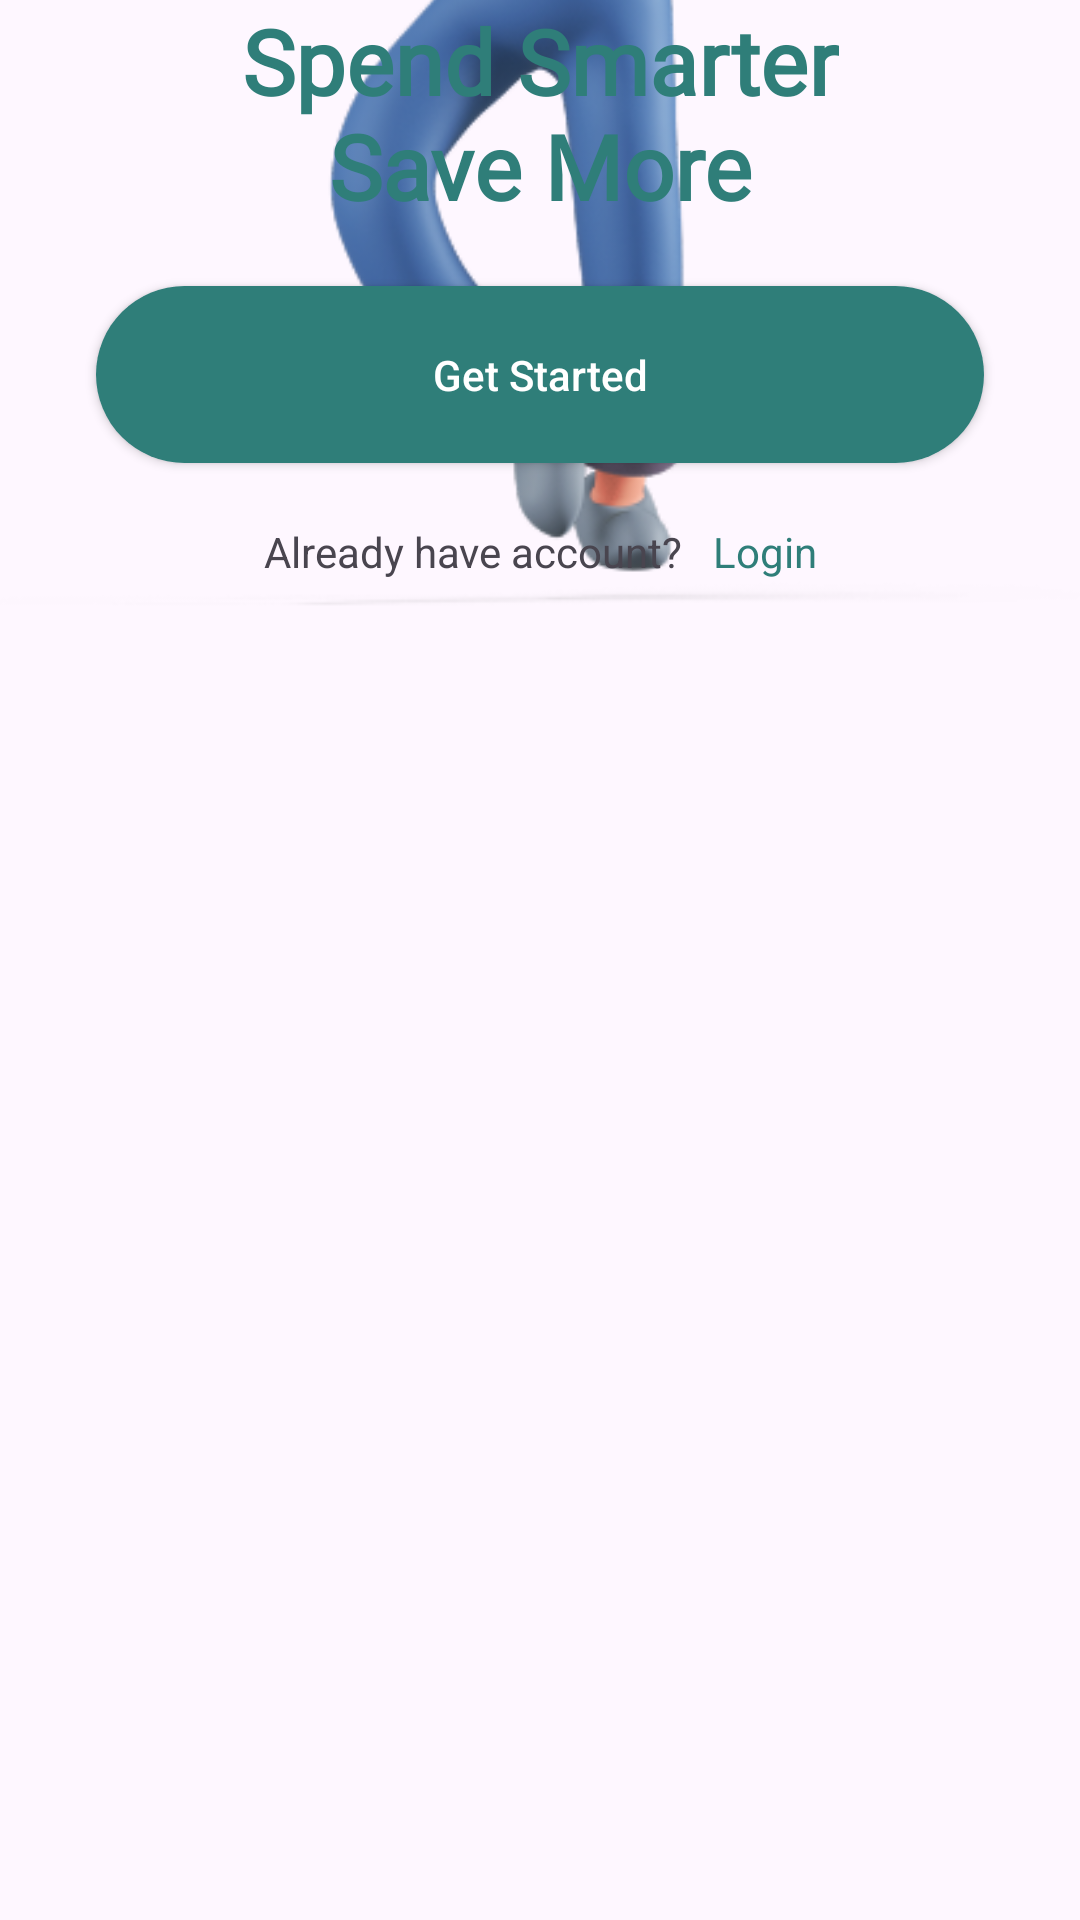

Layout XML and referenced resources for this Android screen:
<!-- AndroidManifest.xml: application theme Theme.Mono -->
<!-- res/layout/activity_on_boarding.xml -->
<?xml version="1.0" encoding="utf-8"?>
<ScrollView xmlns:android="http://schemas.android.com/apk/res/android"
    xmlns:app="http://schemas.android.com/apk/res-auto"
    xmlns:tools="http://schemas.android.com/tools"
    android:id="@+id/main"
    android:layout_width="match_parent"
    android:layout_height="match_parent"
    tools:context=".OnBoardingActivity">
    <androidx.constraintlayout.widget.ConstraintLayout
        android:layout_width="match_parent"
        android:layout_height="match_parent">


<ImageView
    android:id="@+id/iv_bg"
    android:layout_width="match_parent"
    android:layout_height="wrap_content"
    android:src="@drawable/vector_bg"
    app:layout_constraintTop_toTopOf="parent"
    app:layout_constraintStart_toStartOf="parent"
    app:layout_constraintEnd_toEndOf="parent"
    android:contentDescription="@string/img"
    android:scaleType="centerCrop"/>

    <ImageView
        android:id="@+id/iv_boy"
        android:layout_width="wrap_content"
        android:layout_height="wrap_content"
        android:contentDescription="@string/img"
        android:src="@drawable/boy"
        app:layout_constraintBottom_toBottomOf="@id/iv_bg"
        app:layout_constraintEnd_toEndOf="@id/iv_bg"
        app:layout_constraintStart_toStartOf="@id/iv_bg"
        app:layout_constraintTop_toTopOf="@id/iv_bg" />

    <TextView
        android:id="@+id/textView"
        android:layout_width="wrap_content"
        android:layout_height="wrap_content"
        android:fontFamily="@font/inte"
        android:text="@string/spendSmarterSaveMore"
        android:textAlignment="center"
        android:textColor="@color/darkGreen"
        android:textSize="30sp"
        android:textStyle="bold"
        app:layout_constraintEnd_toEndOf="@id/iv_bg"
        app:layout_constraintStart_toStartOf="@id/iv_bg"
        app:layout_constraintTop_toBottomOf="@id/iv_bg" />

    <ImageView
        android:layout_width="wrap_content"
        android:layout_height="wrap_content"
        android:layout_marginStart="48dp"
        android:src="@drawable/vector_coin"
        android:contentDescription="@string/img"
        app:layout_constraintBottom_toBottomOf="@+id/iv_boy"
        app:layout_constraintStart_toStartOf="@+id/iv_boy"
        app:layout_constraintTop_toTopOf="@+id/iv_boy"
        app:layout_constraintVertical_bias="0.048" />

    <ImageView
        android:layout_width="wrap_content"
        android:layout_height="wrap_content"
        android:layout_marginEnd="56dp"
        android:src="@drawable/vector_donut"
        android:contentDescription="@string/img"
        app:layout_constraintBottom_toBottomOf="@id/iv_boy"
        app:layout_constraintEnd_toEndOf="@+id/iv_boy"
        app:layout_constraintTop_toTopOf="@id/iv_boy"
        app:layout_constraintVertical_bias="0.188" />

    <androidx.appcompat.widget.AppCompatButton
        android:id="@+id/btnGetStarted"
        android:layout_width="match_parent"
        android:layout_height="wrap_content"
        android:layout_marginStart="32dp"
        android:layout_marginTop="20dp"
        android:layout_marginEnd="32dp"
        android:background="@drawable/bg_btn_primary"
        android:padding="20dp"
        android:text="@string/getStarted"
        android:textAllCaps="false"
        android:textColor="@color/white"
        app:layout_constraintEnd_toEndOf="parent"
        app:layout_constraintStart_toStartOf="parent"
        app:layout_constraintTop_toBottomOf="@+id/textView" />

<LinearLayout
    android:layout_width="wrap_content"
    android:layout_height="wrap_content"
    app:layout_constraintTop_toBottomOf="@id/btnGetStarted"
    app:layout_constraintStart_toStartOf="@id/btnGetStarted"
    app:layout_constraintEnd_toEndOf="@id/btnGetStarted"
    android:layout_marginTop="20dp"
    android:orientation="horizontal">
    <TextView
        android:layout_width="wrap_content"
        android:layout_height="wrap_content"
        android:text="@string/alreadyHaveAccount"/>
    <TextView
        android:layout_width="wrap_content"
        android:layout_height="wrap_content"
        android:layout_marginStart="10dp"
        android:textColor="@color/darkGreen"
        android:text="@string/login"/>
</LinearLayout>
    </androidx.constraintlayout.widget.ConstraintLayout>

</ScrollView>
<!-- resources referenced by this layout -->
<resources>
  <color name="darkGreen">#2F7E79</color>
  <color name="white">#FFFFFFFF</color>
  <!-- drawable bg_btn_primary (drawable) -->
  <?xml version="1.0" encoding="utf-8"?>
  <selector xmlns:android="http://schemas.android.com/apk/res/android">
      <item android:state_pressed="false">
          <shape android:shape="rectangle">
              <solid android:color="@color/darkGreen"/>
              <corners android:radius="30dp"/>
          </shape>
      </item>
      <item android:state_pressed="true">
          <shape android:shape="rectangle">
              <solid android:color="@color/lightGreen"/>
              <corners android:radius="30dp"/>
          </shape>
      </item>
  
  </selector>
  <!-- drawable boy: png bitmap (drawable, 78507 bytes) -->
  <!-- drawable vector_coin: png bitmap (drawable, 6567 bytes) -->
  <!-- drawable vector_donut: png bitmap (drawable, 5738 bytes) -->
  <string name="alreadyHaveAccount">Already have account?</string>
  <string name="getStarted">Get Started</string>
  <string name="img">Image</string>
  <string name="login">Login</string>
  <string name="spendSmarterSaveMore">Spend Smarter\nSave More</string>
  <style name="Theme.Mono" parent="Base.Theme.Mono" />
  <color name="lightGreen">#802F7E79</color>
  <style name="Base.Theme.Mono" parent="Theme.Material3.DayNight.NoActionBar">
          
          
      </style>
</resources>
